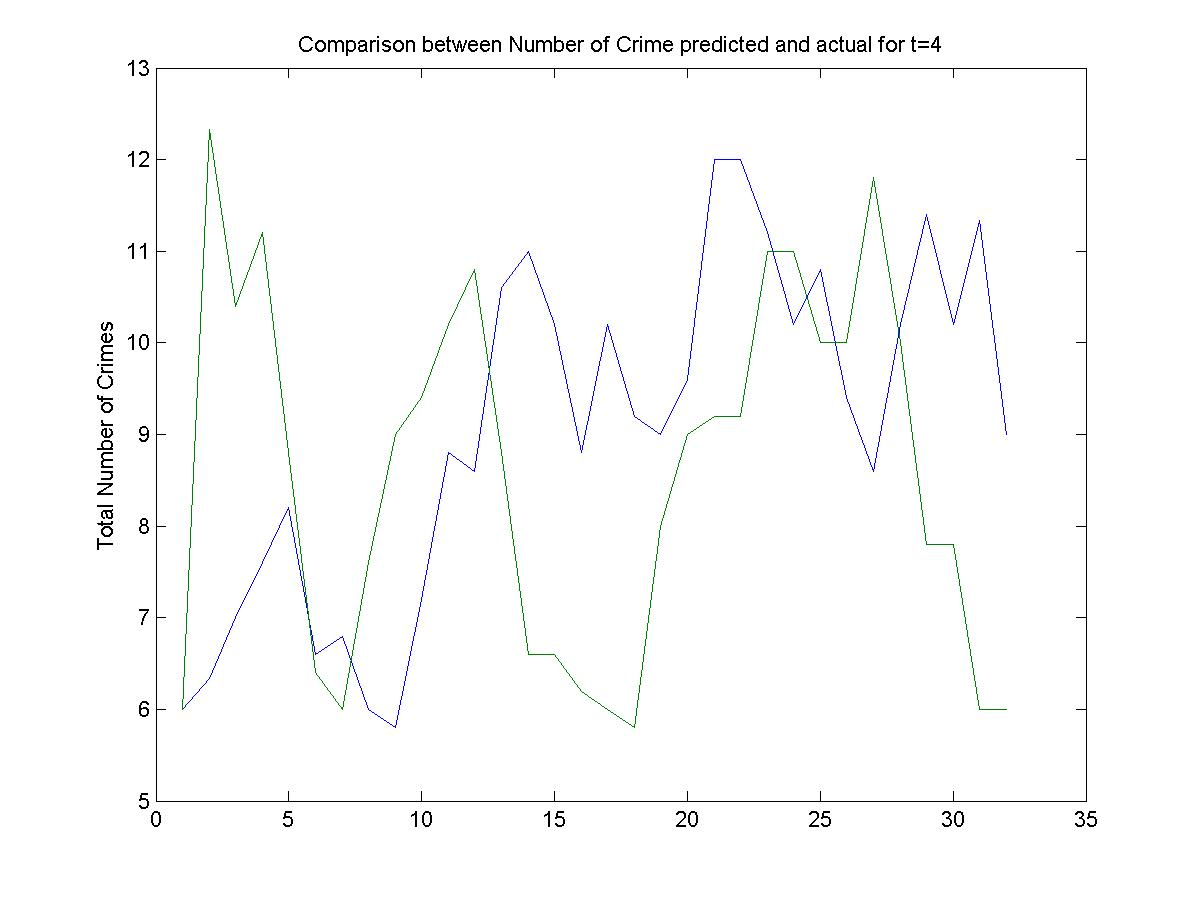

The file beside this chart, header and first rows:
6, 6
3, 16
10, 15
6, 6
10, 9
9, 10
6, 4
2, 3
7, 4
6, 17
8, 17
13, 6
10, 7
6, 7
16, 7
10, 6
9, 6
3, 5
13, 6
11, 6
9, 17
12, 11
15, 6
13, 6
7, 15
4, 17
15, 6
8, 6
9, 15
15, 6
10, 6
9, 6
